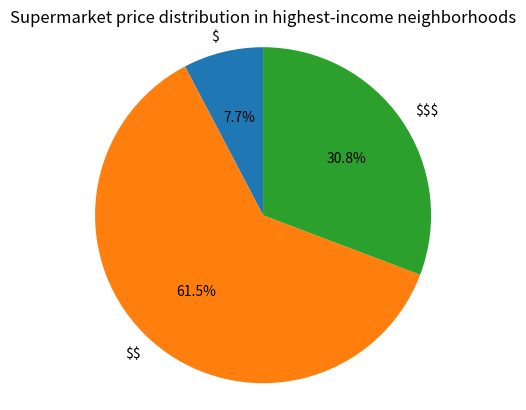
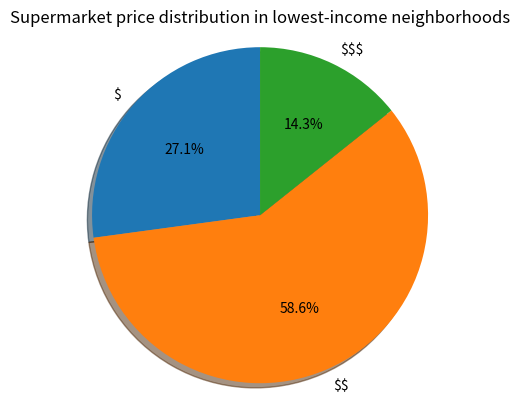

Source code (Python) for these figures, in order:
import matplotlib.pyplot as plt

# [redacted]
labels = ['\$', '\$\$', '\$\$\$']
sizes = [1, 8, 4]
explode = (0, 0, 0)
fig1, ax1 = plt.subplots()
ax1.pie(sizes, explode=explode, labels=labels, autopct='%1.1f%%',
        shadow=False, startangle=90)
ax1.axis('equal')  # Equal aspect ratio ensures that pie is drawn as a circle.
ax1.set_title('Supermarket price distribution in highest-income neighborhoods')
plt.show()

# [redacted]
labels = ['\$', '\$\$', '\$\$\$']
sizes = [19, 41, 10]
explode = (0, 0, 0)

fig1, ax1 = plt.subplots()
ax1.pie(sizes, explode=explode, labels=labels, autopct='%1.1f%%',
        shadow=True, startangle=90)
ax1.axis('equal')  # Equal aspect ratio ensures that pie is drawn as a circle.
ax1.set_title('Supermarket price distribution in lowest-income neighborhoods')
plt.show()

